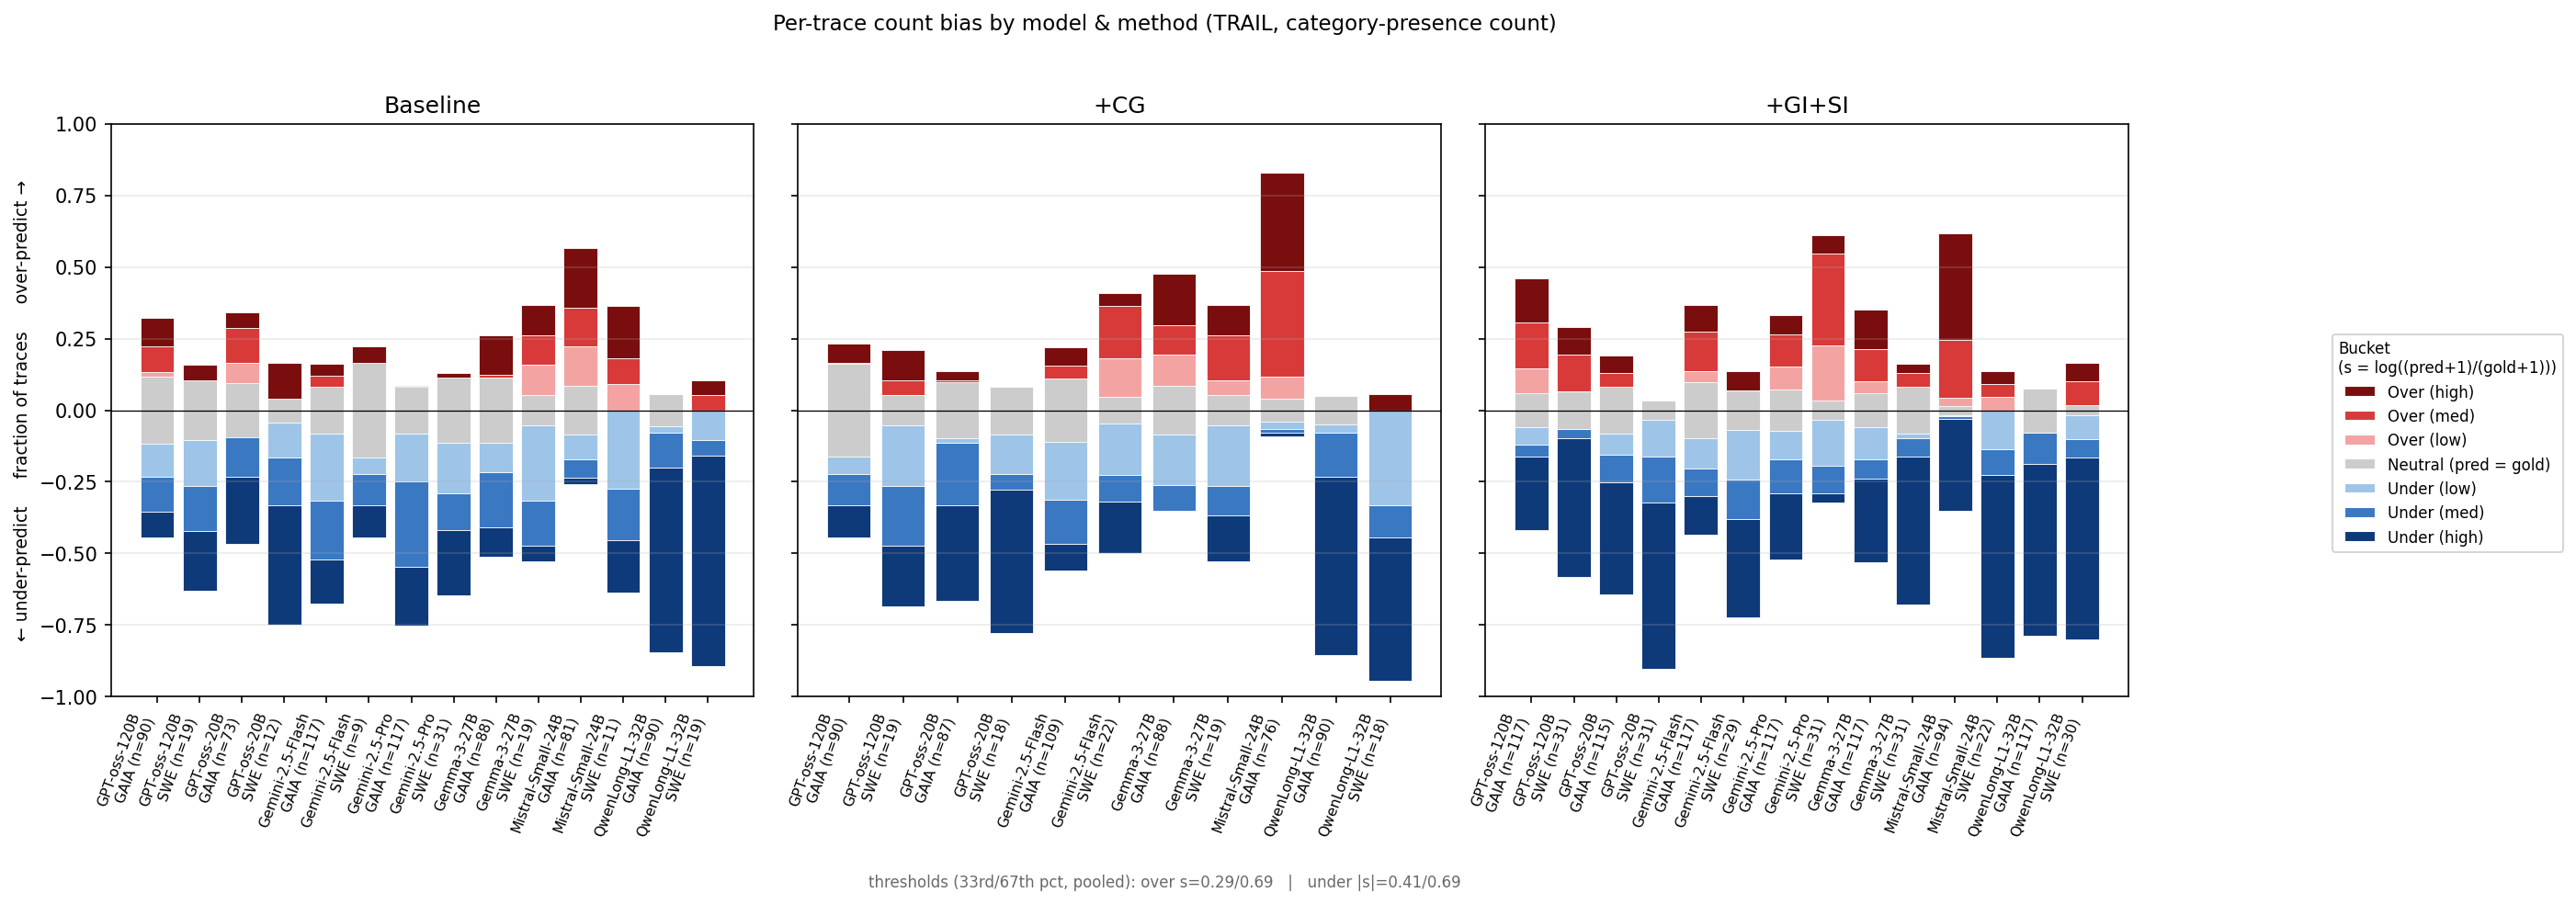

The file beside this chart, header and first rows:
model, split, method, n_traces, frac_over_high, frac_over_med, frac_over_low, frac_neutral, frac_under_low, frac_under_med, frac_under_high
QwenLong-L1-32B, GAIA_dedup, +GI+SI, 117, 0.017, 0.043, 0.000, 0.154, 0.077, 0.111, 0.598
QwenLong-L1-32B, SWE_Bench_dedup, Baseline, 19, 0.053, 0.053, 0.000, 0.000, 0.105, 0.053, 0.737
QwenLong-L1-32B, SWE_Bench_dedup, +CG, 18, 0.056, 0.000, 0.000, 0.000, 0.333, 0.111, 0.500
QwenLong-L1-32B, SWE_Bench_dedup, +GI+SI, 30, 0.067, 0.100, 0.000, 0.033, 0.100, 0.067, 0.633
Gemini-2.5-Flash, GAIA_dedup, Baseline, 117, 0.043, 0.068, 0.051, 0.162, 0.316, 0.205, 0.154
Gemini-2.5-Flash, SWE_Bench_dedup, +GI+SI, 29, 0.069, 0.000, 0.069, 0.138, 0.241, 0.138, 0.345
Gemini-2.5-Pro, GAIA_dedup, Baseline, 117, 0.034, 0.051, 0.000, 0.162, 0.248, 0.299, 0.205
Gemini-2.5-Pro, GAIA_dedup, +GI+SI, 117, 0.068, 0.111, 0.154, 0.145, 0.171, 0.120, 0.231
Gemini-2.5-Pro, SWE_Bench_dedup, Baseline, 31, 0.032, 0.097, 0.000, 0.226, 0.290, 0.129, 0.226
Gemini-2.5-Pro, SWE_Bench_dedup, +GI+SI, 31, 0.065, 0.323, 0.226, 0.065, 0.194, 0.097, 0.032
Mistral-Small-24B, GAIA_dedup, Baseline, 81, 0.210, 0.136, 0.222, 0.173, 0.173, 0.062, 0.025
Mistral-Small-24B, GAIA_dedup, +CG, 76, 0.342, 0.368, 0.118, 0.079, 0.066, 0.013, 0.013
Mistral-Small-24B, GAIA_dedup, +GI+SI, 94, 0.372, 0.202, 0.043, 0.032, 0.021, 0.011, 0.319
Mistral-Small-24B, SWE_Bench_dedup, Baseline, 11, 0.182, 0.091, 0.091, 0.000, 0.273, 0.182, 0.182
Mistral-Small-24B, SWE_Bench_dedup, +GI+SI, 22, 0.045, 0.045, 0.045, 0.000, 0.136, 0.091, 0.636
Gemma-3-27B, GAIA_dedup, Baseline, 88, 0.136, 0.080, 0.045, 0.227, 0.216, 0.193, 0.102
Gemma-3-27B, GAIA_dedup, +CG, 88, 0.182, 0.102, 0.193, 0.170, 0.261, 0.091, 0.000
Gemma-3-27B, GAIA_dedup, +GI+SI, 117, 0.137, 0.111, 0.103, 0.120, 0.171, 0.068, 0.291
Gemma-3-27B, SWE_Bench_dedup, Baseline, 19, 0.105, 0.105, 0.158, 0.105, 0.316, 0.158, 0.053
Gemma-3-27B, SWE_Bench_dedup, +CG, 19, 0.105, 0.158, 0.105, 0.105, 0.263, 0.105, 0.158
Gemma-3-27B, SWE_Bench_dedup, +GI+SI, 31, 0.032, 0.065, 0.065, 0.161, 0.097, 0.065, 0.516
GPT-oss-120B, GAIA_dedup, Baseline, 90, 0.100, 0.089, 0.133, 0.233, 0.233, 0.122, 0.089
GPT-oss-120B, GAIA_dedup, +CG, 90, 0.067, 0.100, 0.067, 0.322, 0.222, 0.111, 0.111
GPT-oss-120B, GAIA_dedup, +GI+SI, 117, 0.154, 0.162, 0.145, 0.120, 0.120, 0.043, 0.256
GPT-oss-120B, SWE_Bench_dedup, Baseline, 19, 0.105, 0.000, 0.053, 0.211, 0.263, 0.158, 0.211
GPT-oss-120B, SWE_Bench_dedup, +CG, 19, 0.105, 0.053, 0.053, 0.105, 0.263, 0.211, 0.211
GPT-oss-120B, SWE_Bench_dedup, +GI+SI, 31, 0.097, 0.129, 0.065, 0.129, 0.065, 0.032, 0.484
GPT-oss-20B, GAIA_dedup, Baseline, 73, 0.055, 0.123, 0.164, 0.192, 0.082, 0.151, 0.233
GPT-oss-20B, GAIA_dedup, +CG, 87, 0.034, 0.057, 0.046, 0.195, 0.115, 0.218, 0.333
GPT-oss-20B, GAIA_dedup, +GI+SI, 115, 0.061, 0.096, 0.035, 0.165, 0.157, 0.096, 0.391
GPT-oss-20B, SWE_Bench_dedup, Baseline, 12, 0.167, 0.000, 0.000, 0.083, 0.167, 0.167, 0.417
GPT-oss-20B, SWE_Bench_dedup, +CG, 18, 0.056, 0.000, 0.000, 0.167, 0.222, 0.056, 0.500
GPT-oss-20B, SWE_Bench_dedup, +GI+SI, 31, 0.032, 0.000, 0.000, 0.065, 0.161, 0.161, 0.581
QwenLong-L1-32B, GAIA_dedup, Baseline, 90, 0.022, 0.011, 0.011, 0.111, 0.078, 0.122, 0.644
QwenLong-L1-32B, GAIA_dedup, +CG, 90, 0.022, 0.022, 0.000, 0.100, 0.078, 0.156, 0.622
Gemini-2.5-Flash, GAIA_dedup, +CG, 109, 0.064, 0.083, 0.073, 0.220, 0.312, 0.156, 0.092
Gemini-2.5-Flash, SWE_Bench_dedup, Baseline, 9, 0.111, 0.000, 0.111, 0.333, 0.222, 0.111, 0.111
Gemini-2.5-Flash, SWE_Bench_dedup, +CG, 22, 0.045, 0.182, 0.182, 0.091, 0.227, 0.091, 0.182
Gemini-2.5-Flash, GAIA_dedup, +GI+SI, 117, 0.094, 0.137, 0.137, 0.197, 0.205, 0.094, 0.137
